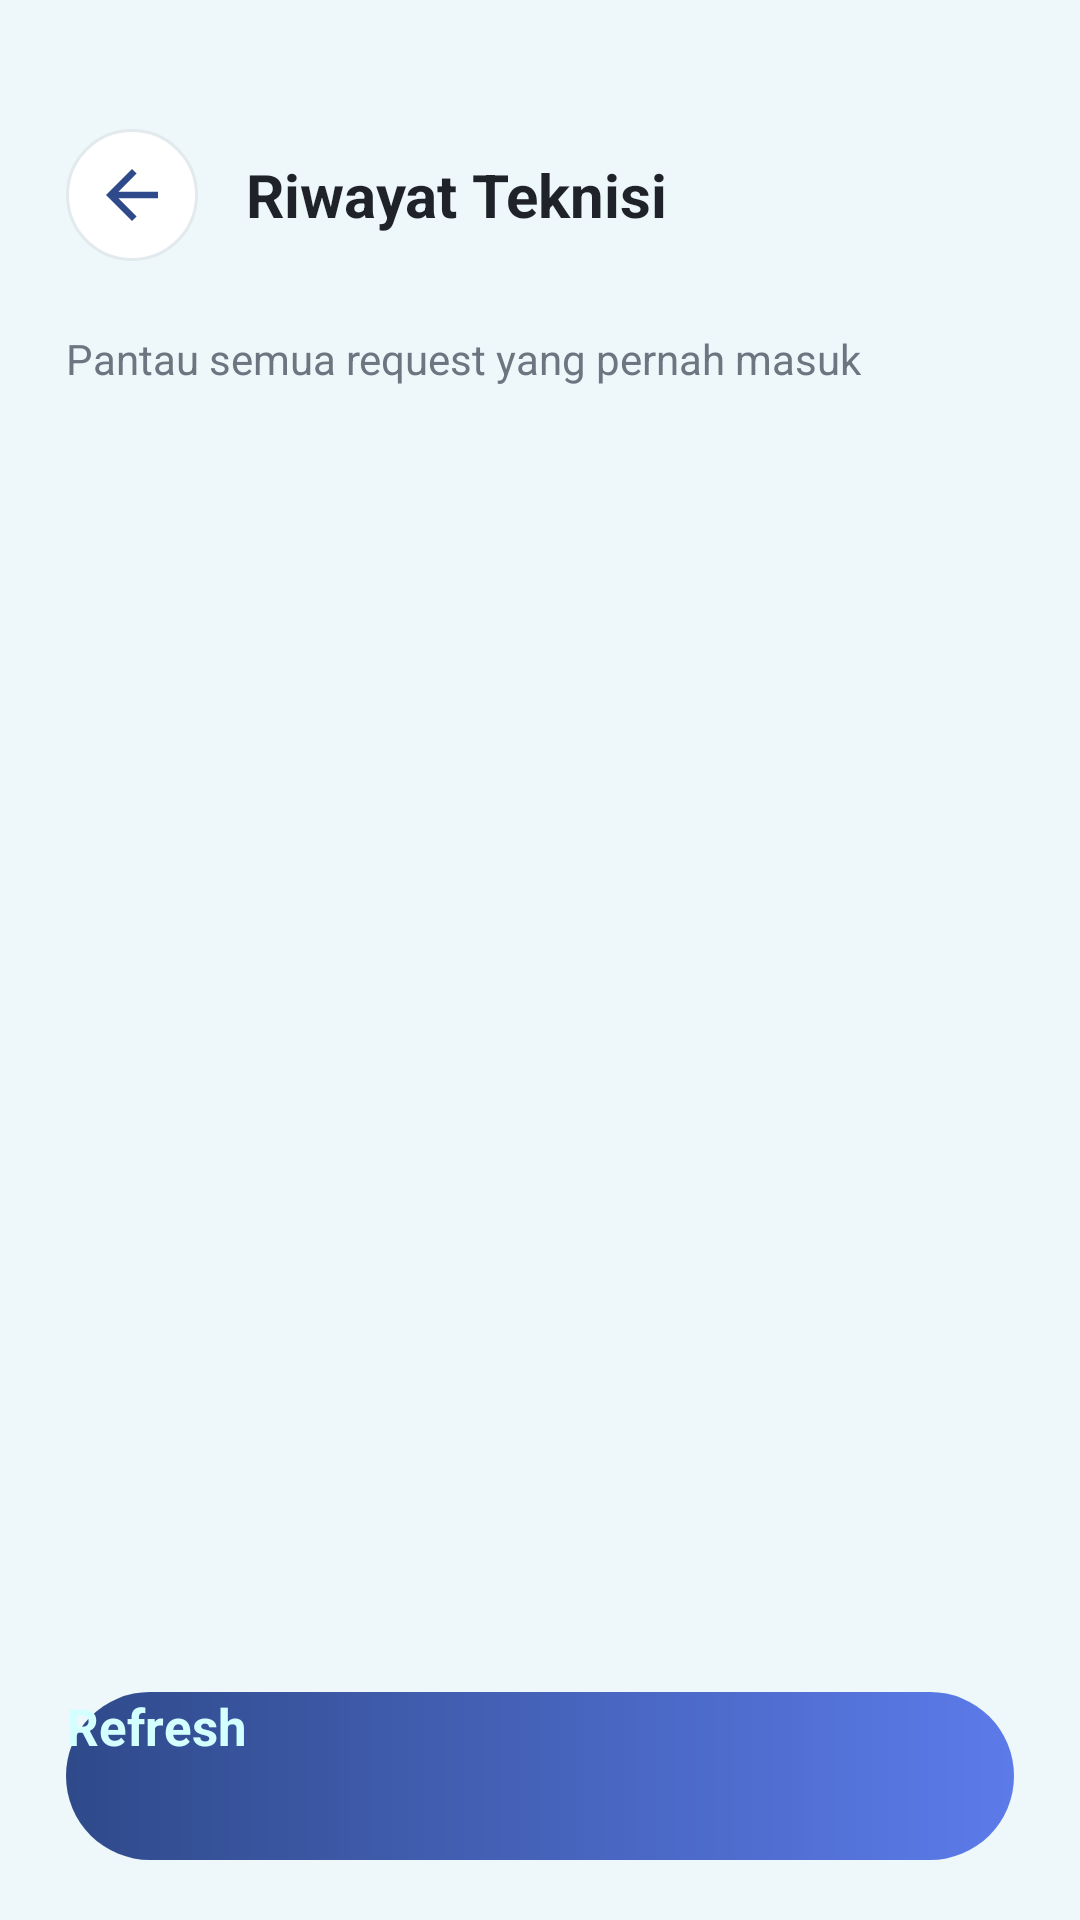

The Android layout XML behind this screen, and the referenced resources:
<!-- AndroidManifest.xml: application theme Theme.Teknisio -->
<!-- res/layout/activity_technician_history.xml -->
<?xml version="1.0" encoding="utf-8"?>
<LinearLayout xmlns:android="http://schemas.android.com/apk/res/android"
    android:id="@+id/rootTechnicianHistory"
    android:layout_width="match_parent"
    android:layout_height="match_parent"
    android:background="#EEF7FA"
    android:orientation="vertical">

    <LinearLayout
        android:layout_width="match_parent"
        android:layout_height="wrap_content"
        android:orientation="vertical"
        android:paddingStart="22dp"
        android:paddingTop="38dp"
        android:paddingEnd="22dp"
        android:paddingBottom="14dp">

        <LinearLayout
            android:layout_width="match_parent"
            android:layout_height="54dp"
            android:gravity="center_vertical"
            android:orientation="horizontal">

            <include layout="@layout/component_back_button" />

            <TextView
                android:layout_width="0dp"
                android:layout_height="match_parent"
                android:layout_marginStart="16dp"
                android:layout_weight="1"
                android:gravity="center_vertical"
                android:text="Riwayat Teknisi"
                android:textColor="#1F2329"
                android:textSize="20sp"
                android:textStyle="bold" />
        </LinearLayout>

        <TextView
            android:id="@+id/txtTechnicianHistorySubtitle"
            android:layout_width="match_parent"
            android:layout_height="wrap_content"
            android:layout_marginTop="18dp"
            android:text="Pantau semua request yang pernah masuk"
            android:textColor="#6B7680"
            android:textSize="14sp" />

        <HorizontalScrollView
            android:layout_width="match_parent"
            android:layout_height="wrap_content"
            android:layout_marginTop="14dp"
            android:overScrollMode="never"
            android:scrollbars="none">

            <LinearLayout
                android:id="@+id/layoutTechnicianHistoryFilters"
                android:layout_width="wrap_content"
                android:layout_height="wrap_content"
                android:orientation="horizontal" />
        </HorizontalScrollView>
    </LinearLayout>

    <ScrollView
        android:layout_width="match_parent"
        android:layout_height="0dp"
        android:layout_weight="1"
        android:clipToPadding="false"
        android:overScrollMode="never"
        android:paddingStart="22dp"
        android:paddingEnd="22dp"
        android:paddingBottom="20dp">

        <LinearLayout
            android:id="@+id/layoutTechnicianHistoryRequests"
            android:layout_width="match_parent"
            android:layout_height="wrap_content"
            android:orientation="vertical" />
    </ScrollView>

    <TextView
        android:id="@+id/txtTechnicianHistoryEmpty"
        android:layout_width="match_parent"
        android:layout_height="wrap_content"
        android:paddingStart="22dp"
        android:paddingEnd="22dp"
        android:paddingBottom="10dp"
        android:text="Belum ada request."
        android:textColor="#6B7680"
        android:textSize="14sp"
        android:visibility="gone" />

    <androidx.appcompat.widget.AppCompatButton
        android:id="@+id/btnRefreshTechnicianHistory"
        android:layout_width="match_parent"
        android:layout_height="56dp"
        android:layout_marginStart="22dp"
        android:layout_marginEnd="22dp"
        android:layout_marginBottom="20dp"
        android:background="@drawable/bg_order_primary"
        android:backgroundTint="@null"
        android:text="Refresh"
        android:textAllCaps="false"
        android:textColor="#D4FFFF"
        android:textSize="17sp"
        android:textStyle="bold" />

</LinearLayout>
<!-- res/layout/component_back_button.xml (included above) -->
<?xml version="1.0" encoding="utf-8"?>
<FrameLayout xmlns:android="http://schemas.android.com/apk/res/android"
    android:id="@+id/btnBack"
    android:layout_width="44dp"
    android:layout_height="44dp"
    android:background="@drawable/bg_back_circle"
    android:foreground="?attr/selectableItemBackgroundBorderless">

    <ImageView
        android:layout_width="26dp"
        android:layout_height="26dp"
        android:layout_gravity="center"
        android:src="@drawable/ic_back" />

</FrameLayout>
<!-- resources referenced by this layout -->
<resources>
  <!-- drawable bg_back_circle (drawable) -->
  <shape xmlns:android="http://schemas.android.com/apk/res/android"
      android:shape="oval">
  
      <solid android:color="#FFFFFF" />
  
      <stroke
          android:width="1dp"
          android:color="#E3EAEE" />
  
  </shape>
  <!-- drawable bg_order_primary (drawable) -->
  <shape xmlns:android="http://schemas.android.com/apk/res/android">
      <gradient
          android:startColor="#2F4A8A"
          android:endColor="#5C7BEA"
          android:angle="0" />
      <corners android:radius="28dp" />
  </shape>
  <!-- drawable ic_back (drawable) -->
  <vector xmlns:android="http://schemas.android.com/apk/res/android"
      android:width="28dp"
      android:height="28dp"
      android:viewportWidth="24"
      android:viewportHeight="24"
      android:tint="#2F4A8A">
  
      <path
          android:fillColor="#2F4A8A"
          android:pathData="M20,11H7.83l5.59,-5.59L12,4l-8,8l8,8l1.42,-1.41L7.83,13H20v-2z" />
  </vector>
</resources>
